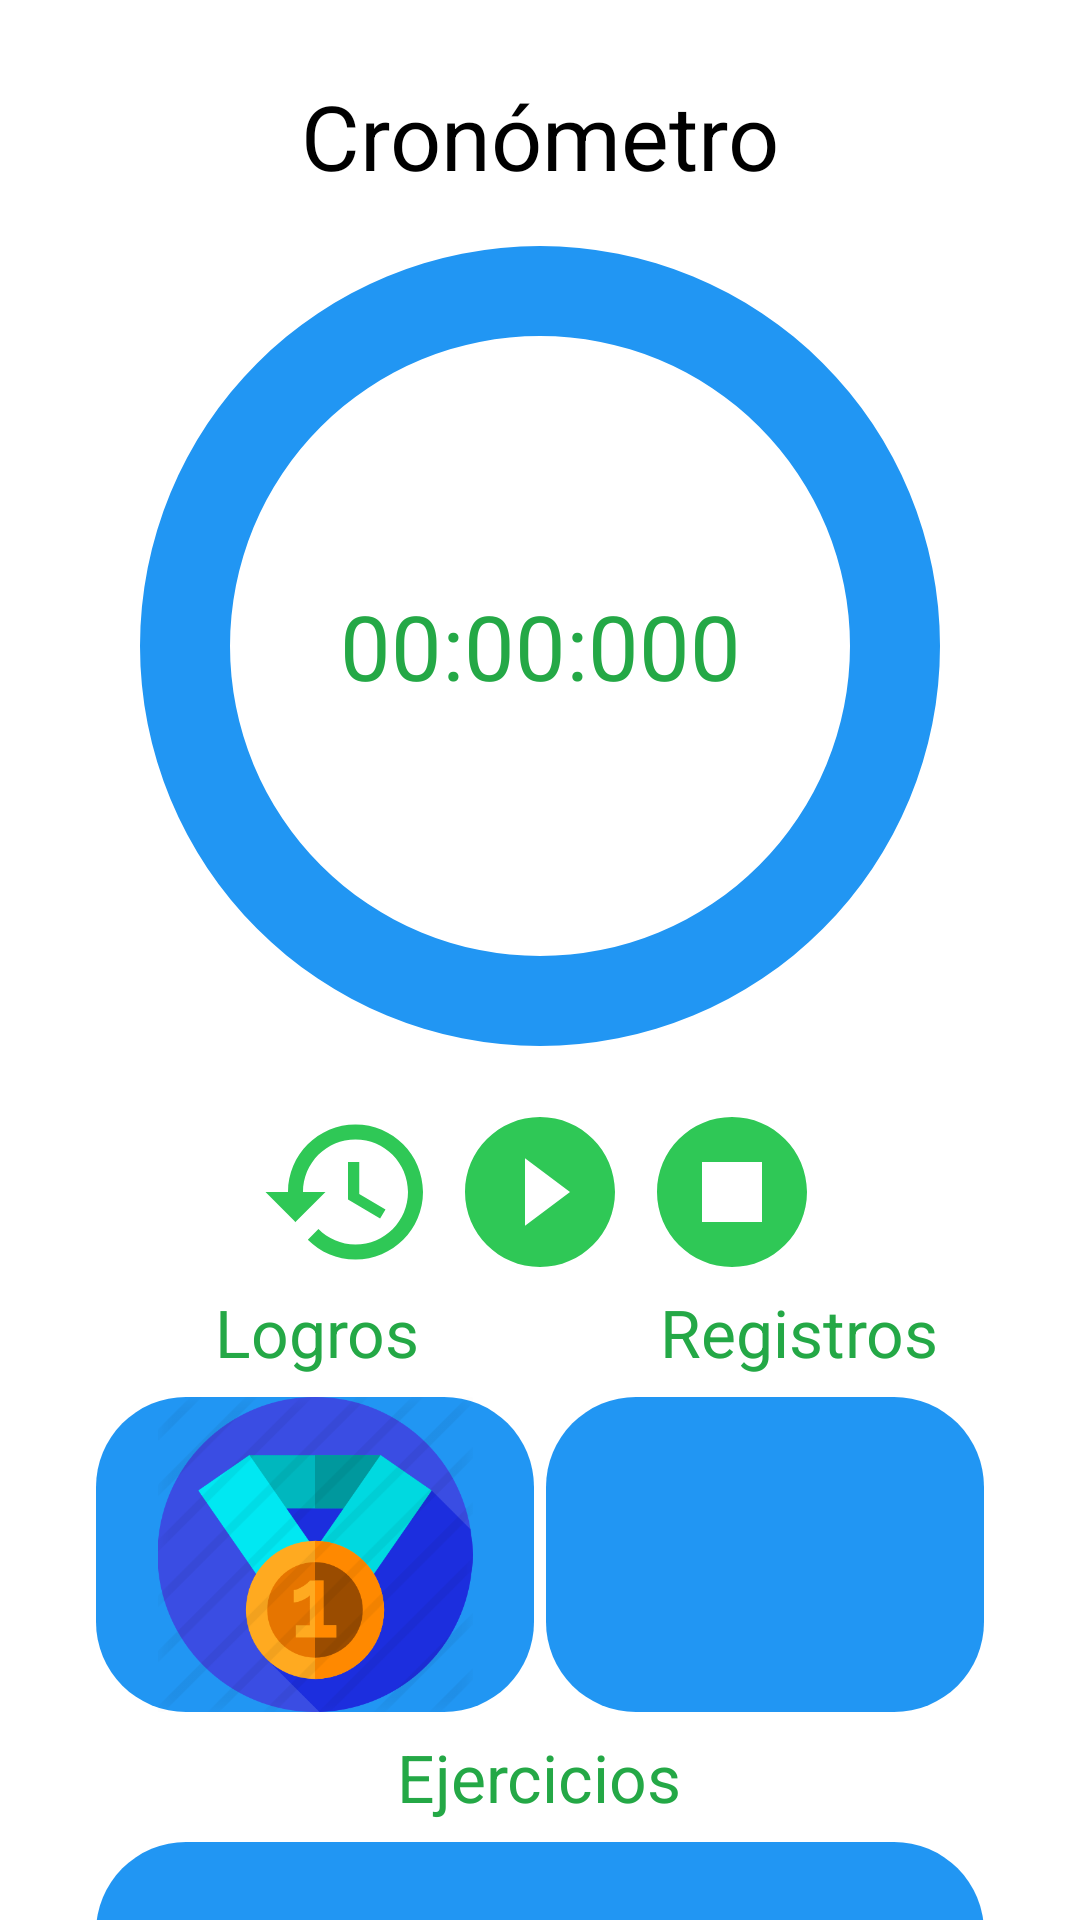

Android layout source for this screen:
<!-- AndroidManifest.xml: application theme Theme.Design.NoActionBar -->
<!-- res/layout/fragment_ejercicio.xml -->
<?xml version="1.0" encoding="utf-8"?>
<ScrollView xmlns:android="http://schemas.android.com/apk/res/android"
    xmlns:tools="http://schemas.android.com/tools"
    android:layout_width="match_parent"
    android:layout_height="match_parent"
    xmlns:app="http://schemas.android.com/apk/res-auto"
    tools:context=".controler.ejercicio"
    android:background="@color/white"
    android:layout_margin="15sp">


    <LinearLayout
        android:layout_width="match_parent"
        android:layout_height="wrap_content"
        android:layout_margin="25sp"
        android:orientation="vertical">

        <TextView
            android:layout_width="match_parent"
            android:layout_height="wrap_content"
            android:gravity="center"
            android:text="@string/cronometro"
            android:textColor="@color/black"
            android:textSize="30sp"/>

        <RelativeLayout
            android:layout_width="wrap_content"
            android:layout_height="wrap_content"
            android:layout_gravity="center">

            <ProgressBar
                style="?android:attr/progressBarStyleHorizontal"
                android:id="@+id/progress_bar"
                android:layout_width="350dp"
                android:layout_height="300dp"
                app:layout_constraintBottom_toBottomOf="parent"
                app:layout_constraintLeft_toLeftOf="parent"
                app:layout_constraintRight_toRightOf="parent"
                app:layout_constraintTop_toTopOf="parent"
                android:background="@drawable/circle_2"
                android:indeterminate="false"
                android:progressDrawable="@drawable/circle_1"
                android:rotation="-90"
                android:max="100"
                tools:progress="0" />

            <TextView
                android:id="@+id/TVCrono"
                android:layout_width="match_parent"
                android:layout_height="wrap_content"
                android:text="@string/conta"
                android:gravity="center"
                android:textColor="@color/green2"
                android:textSize="30sp"
                android:layout_centerInParent="true"/>
        </RelativeLayout>

        <LinearLayout
            android:layout_width="match_parent"
            android:layout_height="match_parent"
            android:orientation="horizontal"
            android:gravity="center">

            <ImageButton
                android:id="@+id/btnrepeat"
                android:layout_width="60dp"
                android:layout_height="60dp"
                android:layout_margin="2dp"
                android:adjustViewBounds="true"
                android:contentDescription="@string/google"
                android:scaleType="fitCenter"
                app:srcCompat="@drawable/ic_repeat"
                tools:ignore="VectorDrawableCompat"
                android:background="@color/white"/>

            <ImageButton
                android:id="@+id/btnplay"
                android:layout_width="60dp"
                android:layout_height="60dp"
                android:layout_margin="2dp"
                android:adjustViewBounds="true"
                android:contentDescription="@string/google"
                android:scaleType="fitCenter"
                app:srcCompat="@drawable/ic_play"
                tools:ignore="VectorDrawableCompat"
                android:background="@color/white"/>

            <ImageButton
                android:id="@+id/btnstop"
                android:layout_width="60dp"
                android:layout_height="60dp"
                android:layout_margin="2dp"
                android:adjustViewBounds="true"
                android:contentDescription="@string/google"
                android:scaleType="fitCenter"
                app:srcCompat="@drawable/ic_stop"
                tools:ignore="VectorDrawableCompat"
                android:background="@color/white"/>

        </LinearLayout>

        <LinearLayout
            android:layout_width="match_parent"
            android:layout_height="match_parent"
            android:orientation="horizontal"
            android:gravity="center">

            <TextView
                android:layout_width="wrap_content"
                android:layout_height="wrap_content"
                android:text="@string/logros"
                android:textColor="@color/green2"
                android:textSize="22sp"
                android:layout_marginLeft="25dp"
                android:layout_marginStart="25dp" />
            <TextView
                android:layout_width="wrap_content"
                android:layout_height="wrap_content"
                android:text="@string/registro"
                android:textColor="@color/green2"
                android:textSize="22sp"
                android:layout_marginLeft="80dp"
                android:layout_marginStart="80dp" />

        </LinearLayout>

    <LinearLayout
        android:layout_width="match_parent"
        android:layout_height="match_parent"
        android:orientation="horizontal"
        android:layout_margin="5dp">

    <ImageButton
        android:id="@+id/btnlogros"
        android:layout_width="40dp"
        android:layout_height="105dp"
        android:layout_margin="2dp"
        android:layout_weight="1"
        android:adjustViewBounds="true"
        android:background="@drawable/button_rounded"
        android:contentDescription="@string/google"
        android:scaleType="fitCenter"
        app:srcCompat="@drawable/logro" />

        <ImageButton
            android:id="@+id/btnregistros"
            android:layout_width="40dp"
            android:layout_height="105dp"
            android:layout_margin="2dp"
            android:layout_weight="1"
            android:adjustViewBounds="true"
            android:background="@drawable/button_rounded"
            android:contentDescription="@string/registra"
            android:scaleType="fitCenter"
            app:srcCompat="@drawable/registro" />

    </LinearLayout>

        <LinearLayout
            android:layout_width="match_parent"
            android:layout_height="match_parent"
            android:orientation="horizontal"
            android:gravity="center">

            <TextView
                android:layout_width="wrap_content"
                android:layout_height="wrap_content"
                android:text="@string/ejercicio"
                android:textColor="@color/green2"
                android:textSize="22sp"/>

        </LinearLayout>

        <LinearLayout
            android:layout_width="match_parent"
            android:layout_height="match_parent"
            android:orientation="horizontal"
            android:layout_margin="5dp">

            <ImageButton
                android:id="@+id/btneLEjercicios"
                android:layout_width="0dp"
                android:layout_height="105dp"
                android:layout_margin="2dp"
                android:layout_weight="1"
                android:adjustViewBounds="true"
                android:background="@drawable/button_rounded"
                android:contentDescription="@string/google"
                android:scaleType="fitCenter"
                app:srcCompat="@drawable/listejer" />

        </LinearLayout>

    </LinearLayout>

</ScrollView>
<!-- resources referenced by this layout -->
<resources>
  <color name="black">#FF000000</color>
  <color name="green">#2FC856</color>
  <color name="green2">#24A846</color>
  <color name="green3">#04651D</color>
  <color name="white">#FFFFFFFF</color>
  <!-- drawable button_rounded (drawable) -->
  <?xml version="1.0" encoding="utf-8"?>
  <shape xmlns:android="http://schemas.android.com/apk/res/android">
  
      <corners android:radius="30dp"/>
      <solid android:color="@color/blue_500"/>
  
  </shape>
  <!-- drawable circle_1 (drawable) -->
  <?xml version="1.0" encoding="utf-8"?>
  <shape xmlns:android="http://schemas.android.com/apk/res/android"
      android:shape="ring"
      android:thickness="30dp"
      android:useLevel="true"
      android:innerRadiusRatio="3"
      >
      <solid android:color="@color/green"> </solid>
  </shape>
  <!-- drawable circle_2 (drawable) -->
  <?xml version="1.0" encoding="utf-8"?>
  <shape xmlns:android="http://schemas.android.com/apk/res/android"
      android:shape="ring"
      android:thickness="30dp"
      android:useLevel="false"
      android:innerRadiusRatio="3"
      >
      <solid android:color="@color/blue_500"> </solid>
  </shape>
  <!-- drawable ic_play (drawable) -->
  <vector android:height="24dp" android:tint="#2FC856"
      android:viewportHeight="24" android:viewportWidth="24"
      android:width="24dp" xmlns:android="http://schemas.android.com/apk/res/android">
      <path android:fillColor="@android:color/white" android:pathData="M12,2C6.48,2 2,6.48 2,12s4.48,10 10,10 10,-4.48 10,-10S17.52,2 12,2zM10,16.5v-9l6,4.5 -6,4.5z"/>
  </vector>
  <!-- drawable ic_repeat (drawable) -->
  <vector android:height="24dp" android:tint="#2FC856"
      android:viewportHeight="24" android:viewportWidth="24"
      android:width="24dp" xmlns:android="http://schemas.android.com/apk/res/android">
      <path android:fillColor="@android:color/white" android:pathData="M13,3c-4.97,0 -9,4.03 -9,9L1,12l3.89,3.89 0.07,0.14L9,12L6,12c0,-3.87 3.13,-7 7,-7s7,3.13 7,7 -3.13,7 -7,7c-1.93,0 -3.68,-0.79 -4.94,-2.06l-1.42,1.42C8.27,19.99 10.51,21 13,21c4.97,0 9,-4.03 9,-9s-4.03,-9 -9,-9zM12,8v5l4.28,2.54 0.72,-1.21 -3.5,-2.08L13.5,8L12,8z"/>
  </vector>
  <!-- drawable ic_stop (drawable) -->
  <vector android:height="24dp" android:tint="#2FC856"
      android:viewportHeight="24" android:viewportWidth="24"
      android:width="24dp" xmlns:android="http://schemas.android.com/apk/res/android">
      <path android:fillColor="@android:color/white"
          android:fillType="evenOdd" android:pathData="M8,16h8V8H8V16zM12,2C6.48,2 2,6.48 2,12s4.48,10 10,10s10,-4.48 10,-10S17.52,2 12,2L12,2z"/>
  </vector>
  <!-- drawable logro: png bitmap (drawable, 45941 bytes) -->
  <string name="conta">00:00:000</string>
  <string name="conta2">00:00</string>
  <string name="cronometro">Cronómetro</string>
  <string name="ejercicio">Ejercicios</string>
  <string name="google">google</string>
  <string name="logros">Logros</string>
  <string name="registra">Registrarse</string>
  <string name="registro">Registros</string>
  <string name="temporizador">Temporizador</string>
  <color name="blue_500">#2196F3</color>
</resources>
